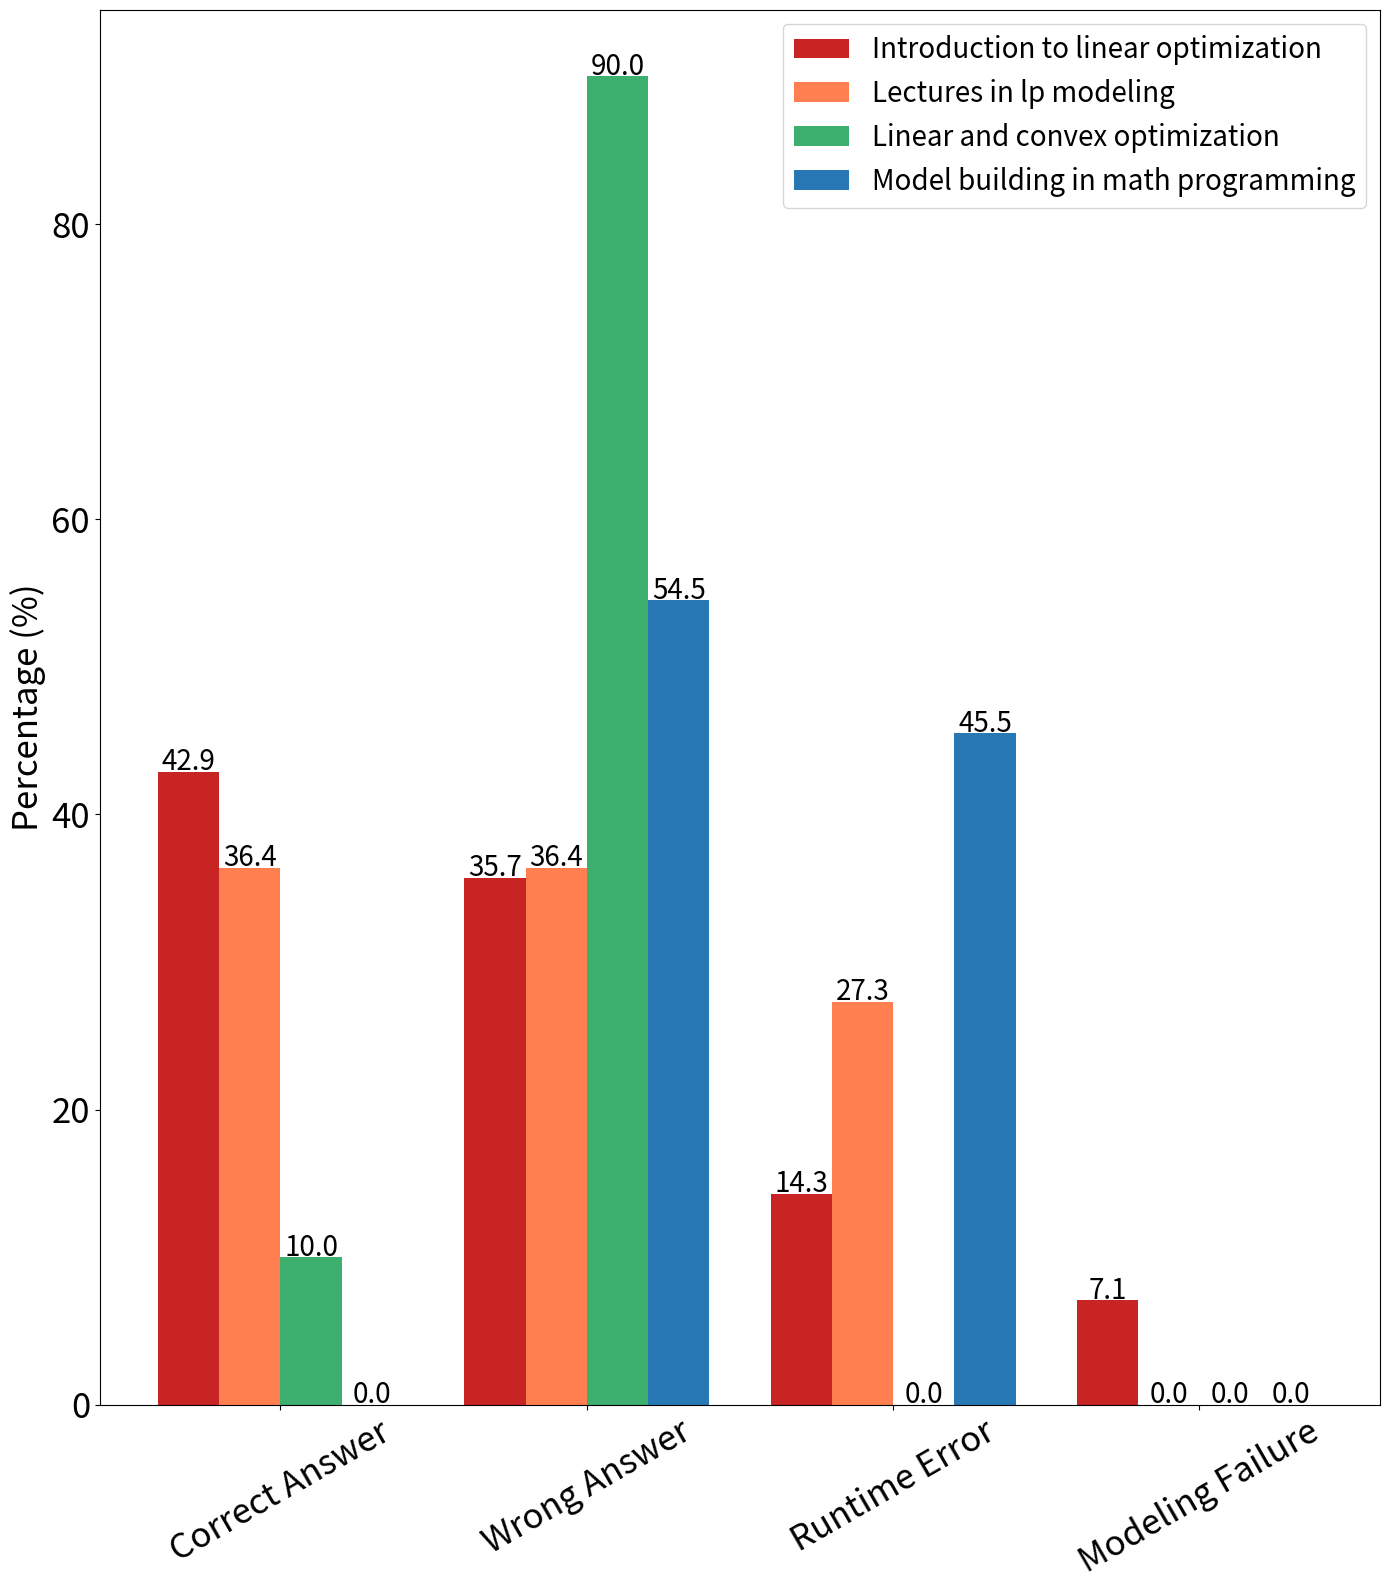

The script that saved this image:
import json
import os
import numpy as np
import pandas as pd
import matplotlib
import matplotlib.pyplot as plt

colors = ["#c82423", "#FF7F50", "#3DB070", "#2878b5"]
data = [
    [42.9, 35.7, 14.3, 7.1],
    [36.4, 36.4, 27.3, 0.0],
    [10.0, 90.0, 0.0, 0.0],
    [0.0, 54.5, 45.5, 0.0]
]
titles = [
    "Introduction to linear optimization",
    "Lectures in lp modeling",
    "Linear and convex optimization",
    "Model building in math programming"
]

# myfont = matplotlib.font_manager.FontProperties(fname=r"KaiTi_BG2312.ttf", size=20)
# matplotlib.rcParams['font.sans-serif'] = ['sans-serif']

fig = plt.figure(figsize=(14, 16))
xtick = ["Correct Answer", "Wrong Answer", "Runtime Error", "Modeling Failure"]
width = 0.2
plt.bar(np.arange(4) - width * 2 + width / 2, data[0], width=width, color=colors[0], label=titles[0])
for x, y in zip(np.arange(4) - width * 2 + width / 2, data[0]):
    plt.text(x, y + 0.1, str(y), ha='center', fontsize=20)  # 调整位置和字号
plt.bar(np.arange(4) - width  + width / 2, data[1], width=width, color=colors[1], label=titles[1])
for x, y in zip(np.arange(4) - width + width / 2, data[1]):
    plt.text(x, y + 0.1, str(y), ha='center', fontsize=20)  # 调整位置和字号
plt.bar(np.arange(4)  + width / 2, data[2], width=width, color=colors[2], label=titles[2])
for x, y in zip(np.arange(4) + width / 2, data[2]):
    plt.text(x, y + 0.1, str(y), ha='center', fontsize=20)  # 调整位置和字号
plt.bar(np.arange(4) + width  + width / 2, data[3], width=width, color=colors[3], label=titles[3])
for x, y in zip(np.arange(4) + width + width / 2, data[3]):
    plt.text(x, y + 0.1, str(y), ha='center', fontsize=20)  # 调整位置和字号

plt.xticks(np.arange(4), labels=xtick, rotation=30, fontsize=25)
plt.yticks(fontsize=25)
plt.ylabel("Percentage (%)", fontsize=25)
plt.legend(fontsize=20)

    
plt.tight_layout()
plt.savefig("nlp4lp_brench.png", dpi=400)